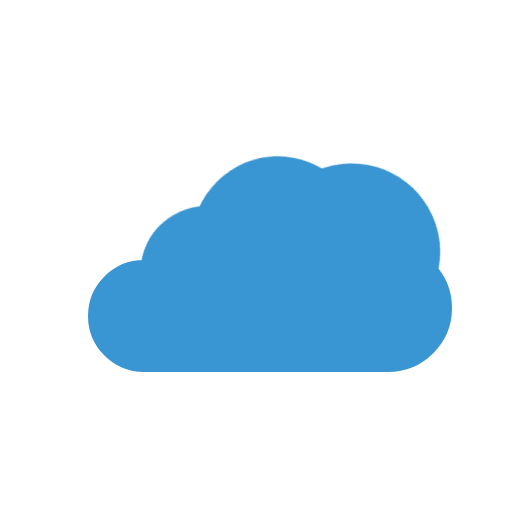
t = 0.00 s
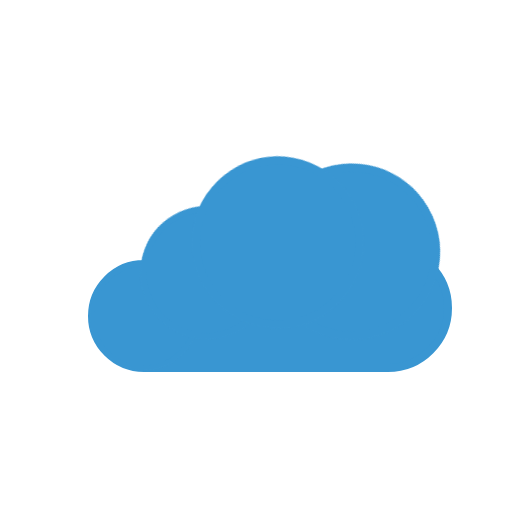
t = 3.00 s
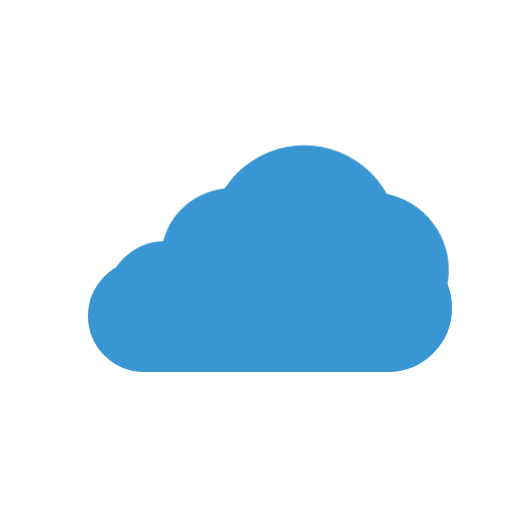
t = 3.35 s
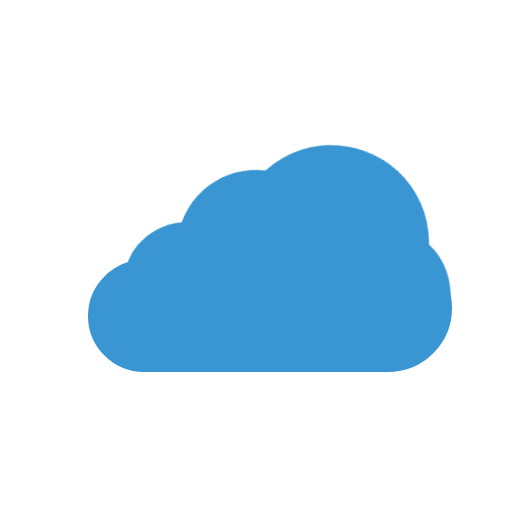
t = 3.70 s
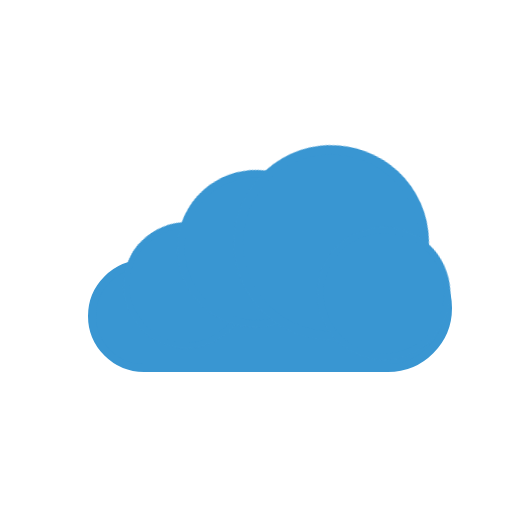
t = 4.70 s
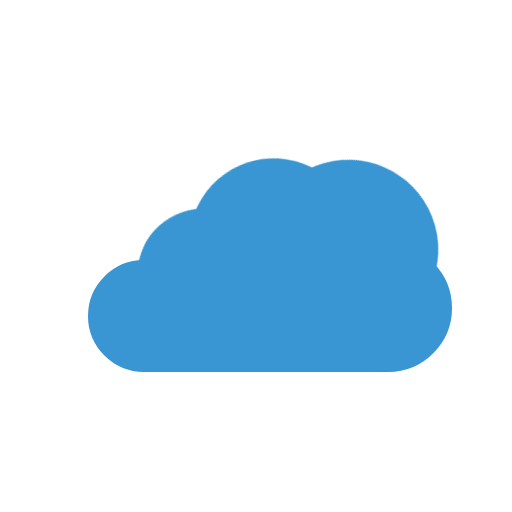
t = 5.95 s

The animated SVG that drew these frames (rendered in a browser with its animation timeline set to each time). Animation: 1 CSS @keyframes rule; one cycle of 7.00 s, repeats indefinitely.

<?xml version="1.0" encoding="utf-8"?>
<!-- Generator: Adobe Illustrator 25.2.0, SVG Export Plug-In . SVG Version: 6.00 Build 0)  -->
<svg version="1.1" xmlns="http://www.w3.org/2000/svg" xmlns:xlink="http://www.w3.org/1999/xlink" x="0px" y="0px"
	 viewBox="0 0 64 64" style="enable-background:new 0 0 64 64;" xml:space="preserve">
<style type="text/css">
	.st6{fill:#3996D2;stroke:#3996D2;stroke-miterlimit:10;}
	.st7{fill:none;stroke:#6BD13B;stroke-miterlimit:10;}
	.st8{fill:none;stroke:#1D1D1B;stroke-miterlimit:10;}
	.circle {
		fill: red;
		stroke: red;
		fill:#3996D2;stroke:#3996D2;
		offset-path: path("M18,39.5c0,0,4.02-3.22,8-5.5c6.58-3.78,9.6-4.1,13-4c6.76,0.19,9.5,6.14,9.5,9.5");
		animation: move 4s linear infinite;
	}

	#circle1 {animation-delay: 0s }
	#circle2 {animation-delay: -1s }
	#circle3 {animation-delay: -2s }
	#circle4 {animation-delay: -3s }


	@keyframes move {
		0% {
			motion-offset: 0%;
			offset-distance: 0%;
			transform: scale(.65)
		}
		35% {
			transform: scale(.85)
		}
		65% {
			transform: scale(1.2)

		}
		100% {
			motion-offset: 100%;
			offset-distance: 100%;
			transform: scale(.68)
		}
	}

</style>

<g id="base" style="stroke: black;" >
	<path class="st6" d="M48.5,31c4.14,0,7.5,3.36,7.5,7.5S52.64,46,48.5,46H18c-3.59,0-6.5-2.91-6.5-6.5S14.41,33,18,33L48.5,31z" />
</g>



<g class="anims">
	<circle class="circle" id="circle1" cx="0" cy="0" r="10"/>
	<circle class="circle" id="circle2" cx="0" cy="0" r="10"/>
	<circle class="circle" id="circle3" cx="0" cy="0" r="10"/>
	<circle class="circle" id="circle4" cx="0" cy="0" r="10"/>
</g>

</svg>
